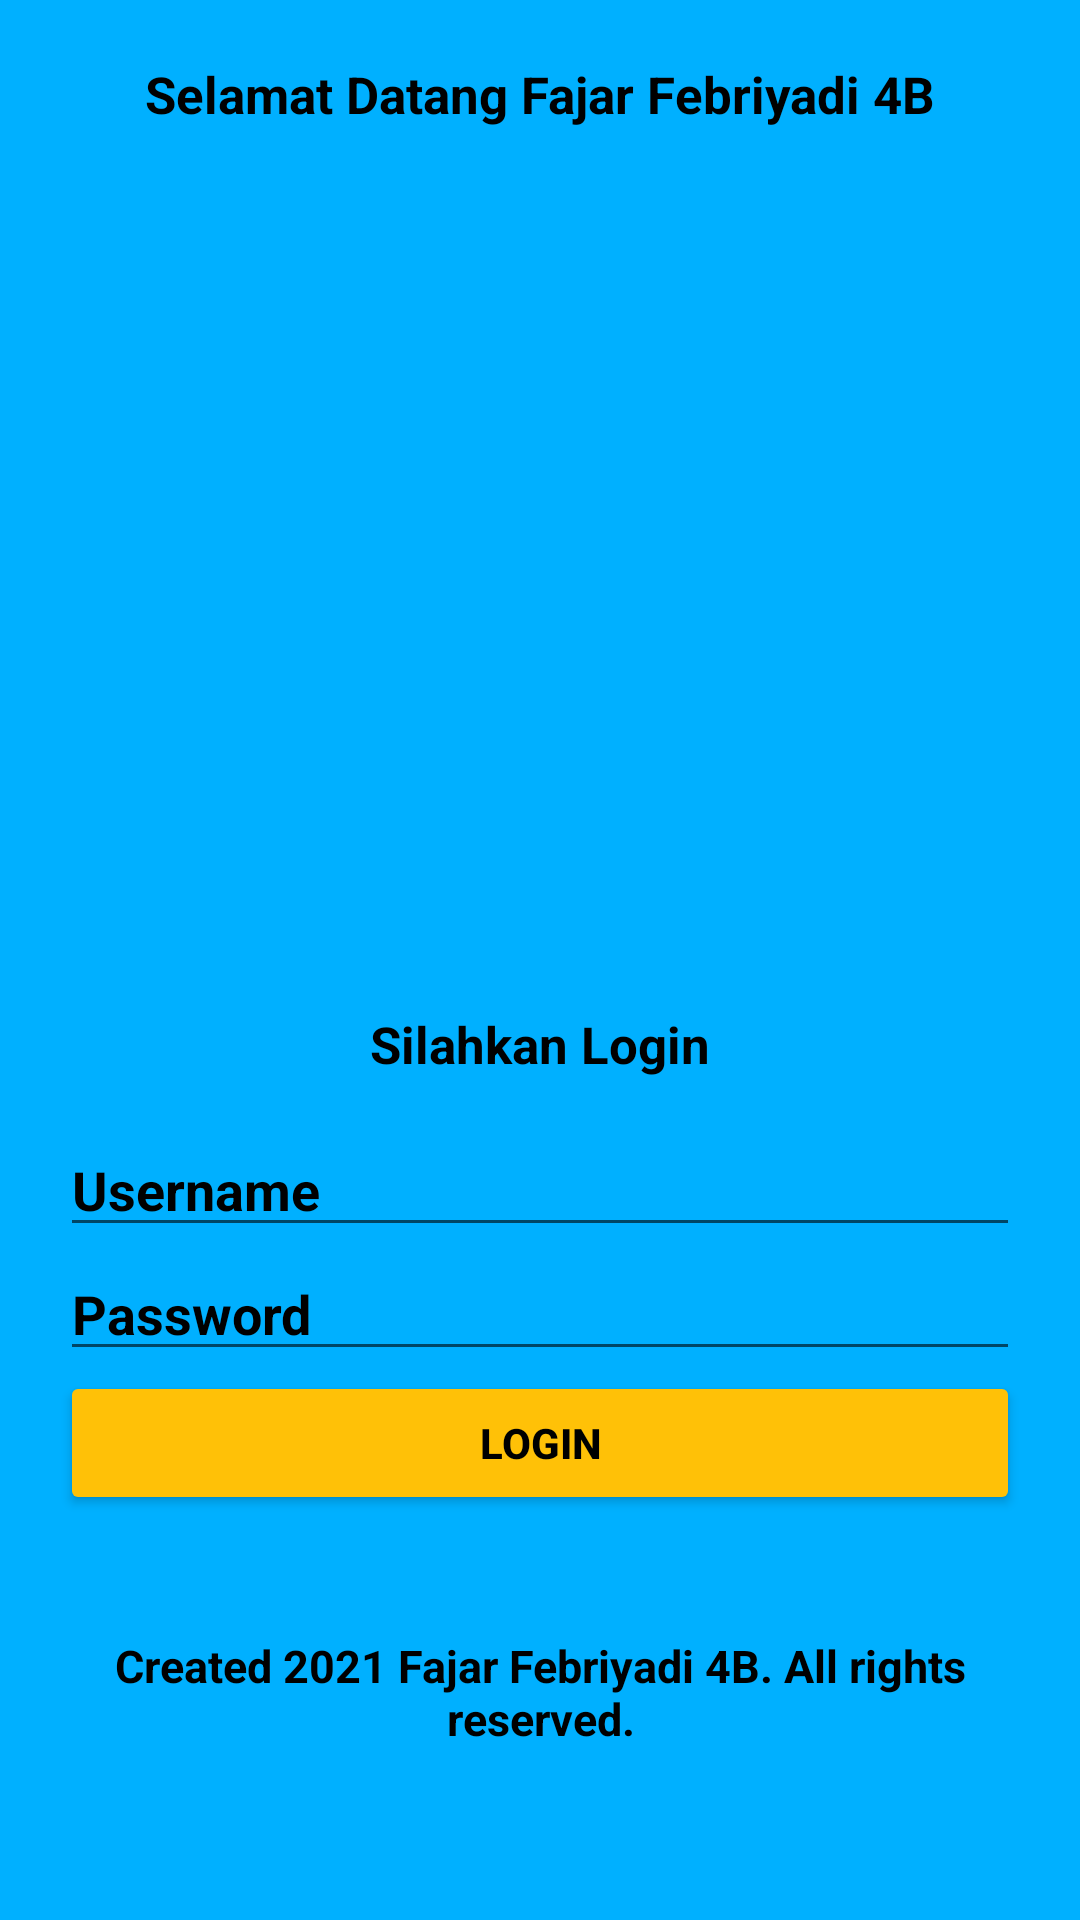

The Android layout XML behind this screen, and the referenced resources:
<!-- AndroidManifest.xml: application theme Theme.FajarFebriyadi4B -->
<!-- res/layout/loginfajar4b.xml -->
<?xml version="1.0" encoding="utf-8"?>
<LinearLayout xmlns:android="http://schemas.android.com/apk/res/android"
    xmlns:app="http://schemas.android.com/apk/res-auto"
    android:layout_width="match_parent"
    android:layout_height="match_parent"
    android:background="#00B0FF"
    android:orientation="vertical"
    android:padding="20dp">

    <TextView
        android:id="@+id/textView3"
        android:layout_width="match_parent"
        android:layout_height="wrap_content"
        android:layout_marginBottom="10dp"
        android:gravity="center"
        android:text="@string/welcome"
        android:textColor="#000000"
        android:textStyle="bold"
        android:textSize="17dp" />

    <ImageView
        android:id="@+id/imageView2"
        android:layout_width="wrap_content"
        android:layout_height="274dp"
        app:srcCompat="@drawable/lamp_light_bulb_icon_vector_20716081_e1562701213740" />

    <TextView
        android:id="@+id/textView4"
        android:layout_width="match_parent"
        android:layout_height="wrap_content"
        android:layout_marginTop="10dp"
        android:gravity="center"
        android:text="@string/silahkan"
        android:textColor="#000000"
        android:textStyle="bold"
        android:textSize="17dp" />

    <EditText
        android:id="@+id/editTextTextPersonName"
        android:layout_width="match_parent"
        android:layout_height="wrap_content"
        android:layout_marginTop="15dp"
        android:ems="10"
        android:inputType="textPersonName"
        android:text="@string/username"
        android:textColor="#000000"
        android:textStyle="bold" />

    <EditText
        android:id="@+id/editTextTextPersonName2"
        android:layout_width="match_parent"
        android:layout_height="wrap_content"
        android:ems="10"
        android:inputType="textPersonName"
        android:text="@string/password"
        android:textColor="#000000"
        android:textStyle="bold" />

    <Button
        android:id="@+id/button"
        android:layout_width="match_parent"
        android:layout_height="wrap_content"
        android:text="@string/login"
        android:backgroundTint="#FFC107"
        android:textColor="#000000"
        android:textStyle="bold" />

    <TextView
        android:textSize="15dp"
        android:textStyle="bold"
        android:gravity="center"
        android:text="@string/copyrightlogin"
        android:layout_width="match_parent"
        android:layout_height="wrap_content"
        android:textColor="#000000"
        android:layout_marginTop="40dp"/>

</LinearLayout>
<!-- resources referenced by this layout -->
<resources>
  <string name="copyrightlogin">Created 2021 Fajar Febriyadi 4B. All rights reserved.</string>
  <string name="login">Login</string>
  <string name="password">Password</string>
  <string name="silahkan">Silahkan Login</string>
  <string name="username">Username</string>
  <string name="welcome">Selamat Datang Fajar Febriyadi 4B</string>
  <style name="Theme.FajarFebriyadi4B" parent="Theme.MaterialComponents.DayNight.DarkActionBar">
          
          <item name="colorPrimary">@color/purple_500</item>
          <item name="colorPrimaryVariant">@color/purple_700</item>
          <item name="colorOnPrimary">@color/white</item>
          
          <item name="colorSecondary">@color/teal_200</item>
          <item name="colorSecondaryVariant">@color/teal_700</item>
          <item name="colorOnSecondary">@color/black</item>
          
          <item name="android:statusBarColor" tools:targetApi="l">?attr/colorPrimaryVariant</item>
          
      </style>
  <!-- not gathered from this repository: default colours our renderer supplied (Android Studio template values) -->
  <color name="purple_500">#FF6200EE</color>
  <color name="purple_700">#FF3700B3</color>
  <color name="teal_200">#FF03DAC5</color>
  <color name="teal_700">#FF018786</color>
  <color name="black">#FF000000</color>
  <color name="white">#FFFFFFFF</color>
</resources>
